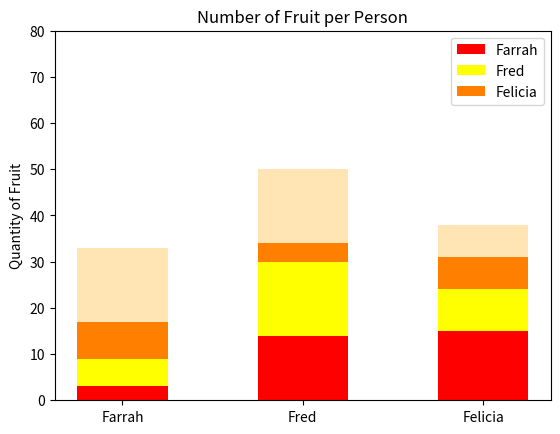

This chart was generated by the following Python code:
#!/usr/bin/env python3
import numpy as np
import matplotlib.pyplot as plt

np.random.seed(5)
fruit = np.random.randint(0, 20, (4, 3))
people = ('Farrah', 'Fred', 'Felicia')
fruit_names = ('Apples', 'Bananas', 'Oranges', 'Peaches')
app = plt.bar(range(3), fruit[0, :], color='r', width=0.5)
ban = plt.bar(range(3), fruit[1, :], color='yellow', width=0.5, bottom=fruit[0, :])
ora = plt.bar(range(3), fruit[2, :], color='#ff8000', width=0.5, bottom=fruit[0, :] + fruit[1, :])
pea = plt.bar(range(3), fruit[3, :], color='#ffe5b4', width=0.5, bottom=fruit[0, :] + fruit[1, :] + fruit[2, :])
plt.title('Number of Fruit per Person')
plt.ylabel('Quantity of Fruit')
plt.xticks(range(3), people)
plt.yticks(np.arange(0, 81, 10))
plt.legend((app[0], ban[0], ora[0], pea[0]), people)
plt.show()
